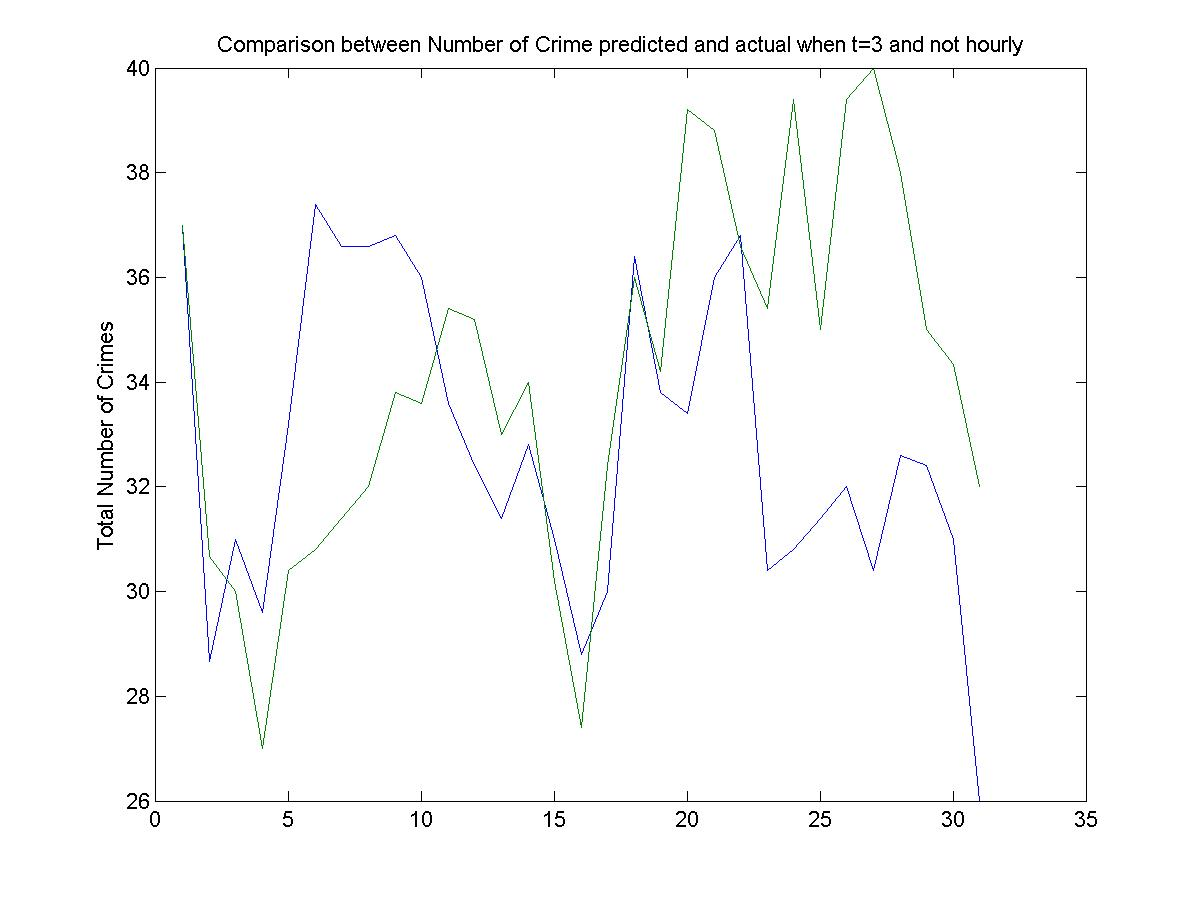

The file beside this chart, header and first rows:
37, 37
26, 25
23, 30
38, 21
31, 37
30, 22
44, 42
44, 32
34, 24
31, 40
31, 31
40, 41
32, 41
28, 23
26, 29
38, 36
31, 22
21, 27
34, 48
58, 47
25, 27
29, 47
34, 25
38, 37
26, 41
27, 47
32, 25
37, 47
30, 40
37, 31
26, 32
